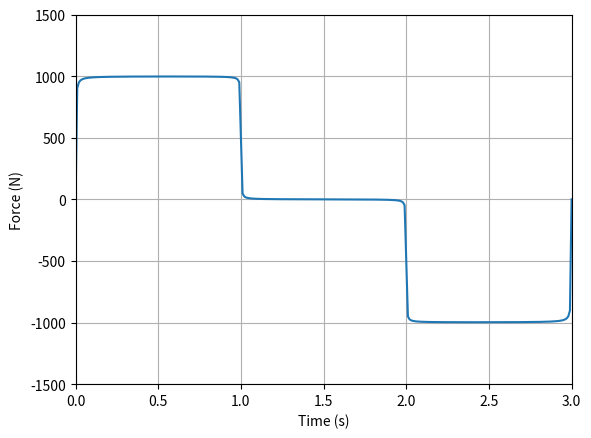

Write Python code to recreate this figure.
# -*- coding: utf-8 -*-
"""
Created on Mon Feb 19 21:24:59 2018

[redacted]
"""

# Importing packages
import numpy as np
import matplotlib.pyplot as plt

# Constants
To = 3
wo = 2* np.pi / To

# Time vector
dt = 0.01
t = np.array ( range ( int (3 / dt )+1)) * dt

js = np.array ( range (1 ,300)) # J to use in the series
p = np.zeros ( t.shape )
for j in js :
    if ( j % 3 > 0): # Do not use the j multiple of 3
        p += 3000 / ( np.pi * j ) * np.sin ( j * wo * t )

plt.clf ()
plt.plot (t , p )
plt.xlabel ('Time (s)')
plt.ylabel ('Force (N)')
plt.axis ([0 , 3 , -1500 , 1500])
plt.grid ()